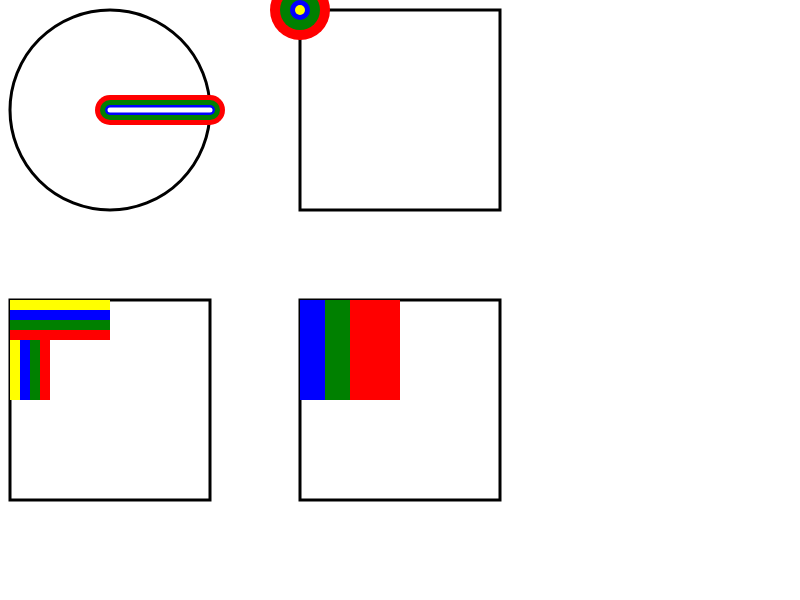
t = 0.00 s
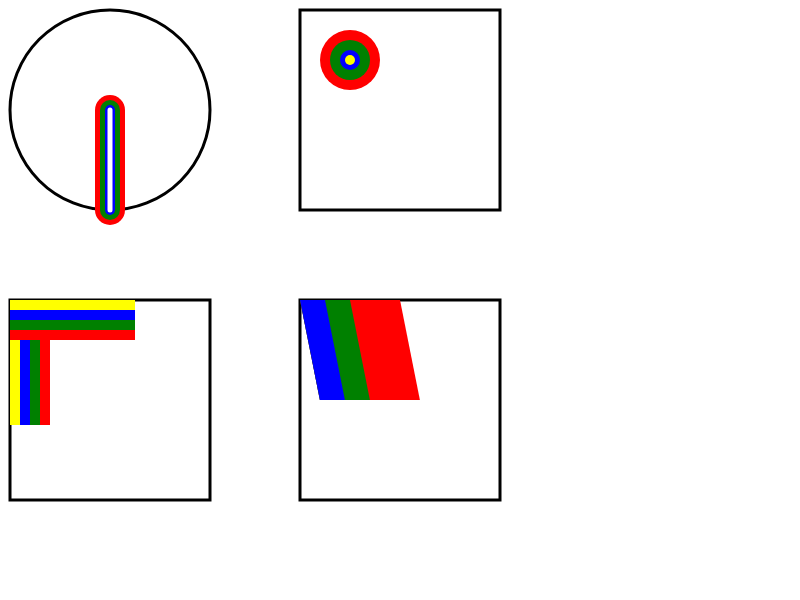
t = 1.25 s
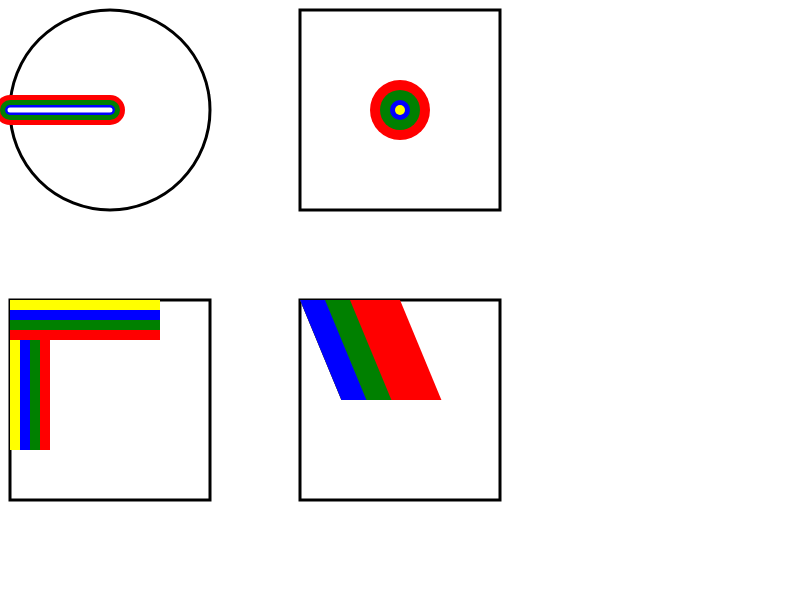
t = 2.50 s
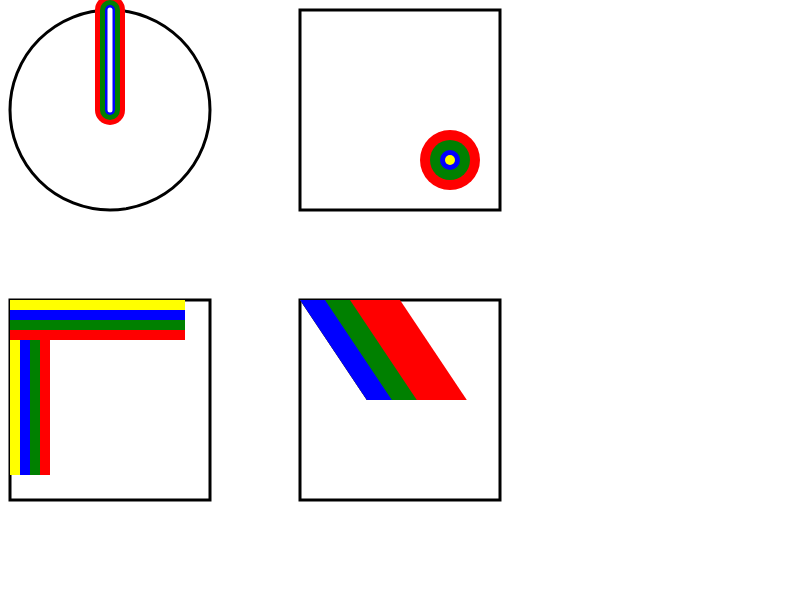
t = 3.75 s
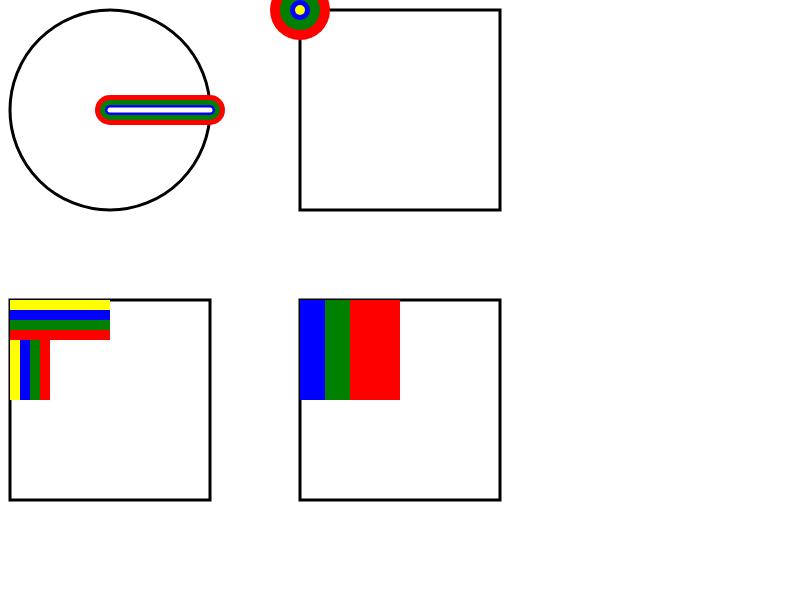
t = 5.00 s

The animated SVG that drew these frames (rendered in a browser with its animation timeline set to each time). Animation: 19 SMIL elements (animateTransform=19); one cycle of 5.00 s.

<svg xmlns="http://www.w3.org/2000/svg" width="800" height="600"><g transform="translate(-90, -90)"><circle cx="200" cy="200" r="100" fill="none" stroke="#000" stroke-width="3"/><line x1="200" x2="300" y1="200" y2="200" stroke="red" stroke-linecap="round" stroke-width="30"><animateTransform attributeName="transform" dur="5s" from="0, 200, 200" to="360, 200, 200" type="rotate"/></line><line x1="200" x2="300" y1="200" y2="200" stroke="green" stroke-linecap="round" stroke-width="20"><animateTransform attributeName="transform" dur="5s" from="0 200 200" to="360 200 200" type="rotate"/></line><line x1="200" x2="300" y1="200" y2="200" stroke="#00f" stroke-linecap="round" stroke-width="10"><animateTransform attributeName="transform" dur="5s" from="0,200,200" to="360,200,200" type="rotate"/></line><line x1="200" x2="300" y1="200" y2="200" stroke="#fff" stroke-linecap="round" stroke-width="5"><animateTransform attributeName="transform" dur="5s" from="0,+200 +200" to="360 +200 +200" type="rotate"/></line></g><g transform="translate(300, 10)"><rect width="200" height="200" x="0" y="0" fill="none" stroke="#000" stroke-width="3"/><circle cx="0" cy="0" r="30" fill="red"><animateTransform attributeName="transform" dur="5s" from="0, 0" to="200, 200" type="translate"/></circle><circle cx="0" cy="0" r="20" fill="green"><animateTransform attributeName="transform" dur="5s" from="0 0" to="200 200" type="translate"/></circle><circle cx="0" cy="0" r="10" fill="#00f"><animateTransform attributeName="transform" dur="5s" from="0,0" to="200,200" type="translate"/></circle><circle cx="0" cy="0" r="5" fill="#ff0"><animateTransform attributeName="transform" dur="5s" from="+0,+0" to="+200 +200" type="translate"/></circle></g><g transform="translate(10, 300)"><rect width="200" height="200" x="0" y="0" fill="none" stroke="#000" stroke-width="3"/><rect width="40" height="100" x="0" y="0" fill="red"><animateTransform attributeName="transform" by="0,1" dur="5s" from="1,1" type="scale"/></rect><rect width="30" height="100" x="0" y="0" fill="green"><animateTransform attributeName="transform" by="0 1" dur="5s" from="1 1" type="scale"/></rect><rect width="20" height="100" x="0" y="0" fill="#00f"><animateTransform attributeName="transform" by="0, 1" dur="5s" from="1, 1" type="scale"/></rect><rect width="10" height="100" x="0" y="0" fill="#ff0"><animateTransform attributeName="transform" by="+0, +1" dur="5s" from="+1,+1" type="scale"/></rect><rect width="100" height="40" x="0" y="0" fill="red"><animateTransform attributeName="transform" by="1,0" dur="5s" from="1,1" type="scale"/></rect><rect width="100" height="30" x="0" y="0" fill="green"><animateTransform attributeName="transform" by="1 0" dur="5s" from="1 1" type="scale"/></rect><rect width="100" height="20" x="0" y="0" fill="#00f"><animateTransform attributeName="transform" by="1, 0" dur="5s" from="1, 1" type="scale"/></rect><rect width="100" height="10" x="0" y="0" fill="#ff0"><animateTransform attributeName="transform" by="+1, +0" dur="5s" from="+1,+1" type="scale"/></rect></g><g transform="translate(300, 300)"><rect width="200" height="200" x="0" y="0" fill="none" stroke="#000" stroke-width="3"/><rect width="100" height="100" x="0" y="0" fill="red"><animateTransform attributeName="transform" by="45" dur="5s" from="0" type="skewX"/></rect><rect width="50" height="100" x="0" y="0" fill="green"><animateTransform attributeName="transform" by="45" dur="5s" from="0" type="skewX"/></rect><rect width="25" height="100" x="0" y="0" fill="#00f"><animateTransform attributeName="transform" by="45" dur="5s" from="0" type="skewX"/></rect></g></svg>